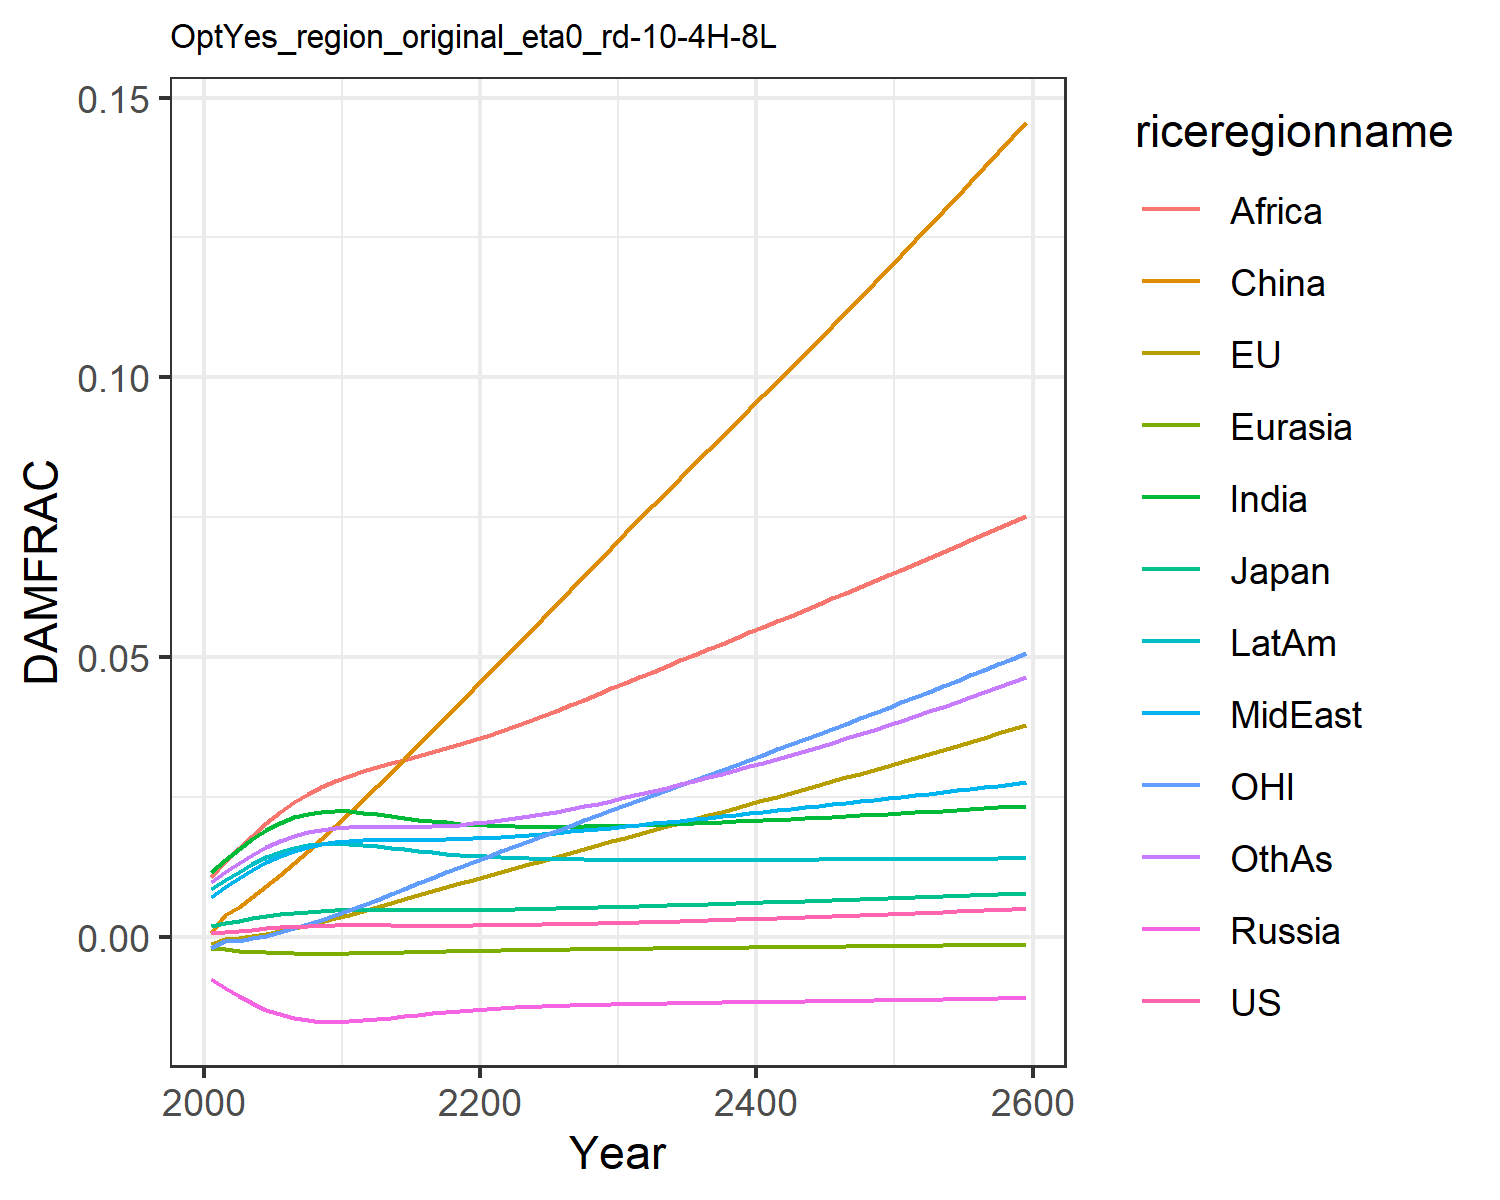

The data file committed next to this chart (first rows):
0.0006044859214990092, -0.0013477832574872255, 0.0018660811771578033, -0.007563917650864247, -0.001960953564571073, 0.0007416561617866197, 0.011520656241875512, 0.00709288722211721, 0.01066987500895466, 0.008534084211010144, -0.0020107308894597364, 0.009810033506581642
0.000841, -0.0004131, 0.002437, -0.009209, -0.002229, 0.003833, 0.01374, 0.009, 0.01364, 0.0102, -0.0008247, 0.01163
0.00106, -0.0002482, 0.002861, -0.0106, -0.002455, 0.005348, 0.01566, 0.01048, 0.0158, 0.01164, -0.0006601, 0.01319
0.001287, 8.679754588147349e-5, 0.003292, -0.01188, -0.002644, 0.007137, 0.01748, 0.01196, 0.01811, 0.013, -0.0002752, 0.0147
0.001502, 0.000506, 0.003689, -0.01299, -0.002791, 0.00905, 0.01908, 0.0133, 0.02029, 0.0142, 0.0002306, 0.01604
0.00169, 0.0009981, 0.004031, -0.01387, -0.002897, 0.01107, 0.02039, 0.01447, 0.02228, 0.01518, 0.000841, 0.01717
0.001841, 0.001542, 0.004308, -0.01452, -0.002965, 0.01317, 0.02137, 0.01541, 0.02402, 0.01591, 0.001531, 0.01806
0.001951, 0.002123, 0.004515, -0.01493, -0.002998, 0.01534, 0.02202, 0.01611, 0.02549, 0.01638, 0.002284, 0.0187
0.002019, 0.002733, 0.004651, -0.01513, -0.003004, 0.01756, 0.02235, 0.01661, 0.02673, 0.01662, 0.003092, 0.01912
0.002056, 0.00336, 0.004734, -0.01517, -0.00299, 0.01981, 0.02246, 0.01695, 0.02781, 0.01668, 0.003935, 0.01938
0.002075, 0.003995, 0.004784, -0.01511, -0.002963, 0.02207, 0.02243, 0.0172, 0.02882, 0.01663, 0.004797, 0.01955
0.002071, 0.00466, 0.004796, -0.01493, -0.002921, 0.02442, 0.02222, 0.01731, 0.02964, 0.01644, 0.005712, 0.01961
0.002056, 0.005353, 0.004792, -0.01469, -0.00287, 0.02691, 0.02193, 0.01734, 0.03034, 0.01619, 0.006673, 0.01961
0.00204, 0.006066, 0.004782, -0.01442, -0.002814, 0.02937, 0.0216, 0.01735, 0.03101, 0.01591, 0.007661, 0.01961
0.002026, 0.006772, 0.004772, -0.01415, -0.002757, 0.03185, 0.02127, 0.01736, 0.03166, 0.01563, 0.00864, 0.01962
0.002017, 0.007473, 0.004765, -0.01388, -0.002701, 0.03434, 0.02097, 0.01737, 0.03233, 0.01536, 0.009609, 0.01967
0.002015, 0.008169, 0.004764, -0.01364, -0.002647, 0.03683, 0.02069, 0.0174, 0.03302, 0.01511, 0.01057, 0.01976
0.002019, 0.00886, 0.004772, -0.01341, -0.002594, 0.03932, 0.02045, 0.01745, 0.03373, 0.01489, 0.01152, 0.01989
0.00203, 0.009548, 0.004787, -0.01321, -0.002545, 0.04181, 0.02024, 0.01752, 0.03446, 0.01469, 0.01247, 0.02006
0.002047, 0.01023, 0.004809, -0.01303, -0.002498, 0.0443, 0.02007, 0.01761, 0.03521, 0.01452, 0.01341, 0.02027
0.002071, 0.01091, 0.004839, -0.01287, -0.002455, 0.04678, 0.01994, 0.01773, 0.03597, 0.01437, 0.01434, 0.02053
0.002101, 0.01159, 0.004876, -0.01272, -0.002413, 0.04928, 0.01984, 0.01786, 0.03678, 0.01424, 0.01527, 0.02082
0.002135, 0.01228, 0.004919, -0.0126, -0.002374, 0.0518, 0.01977, 0.01803, 0.03763, 0.01414, 0.01619, 0.02116
0.002174, 0.01296, 0.004967, -0.01249, -0.002337, 0.05433, 0.01972, 0.01821, 0.03854, 0.01405, 0.01712, 0.02154
0.002217, 0.01364, 0.005019, -0.01239, -0.002302, 0.05686, 0.0197, 0.0184, 0.03948, 0.01398, 0.01804, 0.02194
0.002264, 0.01432, 0.005076, -0.01231, -0.002269, 0.05939, 0.01969, 0.01861, 0.04044, 0.01392, 0.01896, 0.02238
0.002315, 0.015, 0.005137, -0.01223, -0.002237, 0.06193, 0.01971, 0.01883, 0.04141, 0.01387, 0.01988, 0.02284
0.002369, 0.01568, 0.005201, -0.01216, -0.002206, 0.06448, 0.01974, 0.01906, 0.0424, 0.01384, 0.0208, 0.02332
0.002426, 0.01636, 0.005267, -0.0121, -0.002176, 0.06703, 0.01978, 0.0193, 0.0434, 0.01381, 0.02173, 0.02383
0.002486, 0.01705, 0.005336, -0.01205, -0.002147, 0.06958, 0.01983, 0.01954, 0.04441, 0.01379, 0.02265, 0.02436
0.002548, 0.01774, 0.005407, -0.012, -0.002118, 0.07214, 0.0199, 0.01979, 0.04542, 0.01377, 0.02358, 0.02491
0.002612, 0.01841, 0.005478, -0.01195, -0.002091, 0.07466, 0.01997, 0.02004, 0.04643, 0.01376, 0.02449, 0.02547
0.002678, 0.01908, 0.00555, -0.01191, -0.002064, 0.07713, 0.02005, 0.02029, 0.04743, 0.01375, 0.02539, 0.02605
0.002746, 0.01974, 0.005622, -0.01187, -0.002038, 0.07959, 0.02013, 0.02054, 0.04842, 0.01375, 0.02629, 0.02664
0.002815, 0.0204, 0.005696, -0.01183, -0.002012, 0.08204, 0.02022, 0.0208, 0.04942, 0.01375, 0.02718, 0.02724
0.002887, 0.02107, 0.00577, -0.0118, -0.001987, 0.08449, 0.02031, 0.02105, 0.05041, 0.01375, 0.02807, 0.02785
0.00296, 0.02173, 0.005845, -0.01176, -0.001962, 0.08693, 0.02041, 0.02131, 0.05141, 0.01376, 0.02897, 0.02848
0.003034, 0.0224, 0.005921, -0.01173, -0.001936, 0.08939, 0.02052, 0.02157, 0.05241, 0.01376, 0.02987, 0.02913
0.003111, 0.02306, 0.005997, -0.01169, -0.001911, 0.09184, 0.02062, 0.02183, 0.05341, 0.01377, 0.03077, 0.02978
0.003189, 0.02373, 0.006075, -0.01166, -0.001886, 0.0943, 0.02073, 0.02209, 0.05441, 0.01378, 0.03167, 0.03045
0.003268, 0.0244, 0.006153, -0.01162, -0.001861, 0.09677, 0.02084, 0.02236, 0.05541, 0.01379, 0.03258, 0.03114
0.00335, 0.02508, 0.006231, -0.01159, -0.001836, 0.09924, 0.02096, 0.02262, 0.05642, 0.0138, 0.03349, 0.03183
0.003432, 0.02576, 0.00631, -0.01156, -0.001811, 0.1017, 0.02108, 0.02289, 0.05743, 0.01381, 0.03441, 0.03254
0.003517, 0.02644, 0.00639, -0.01152, -0.001786, 0.1042, 0.0212, 0.02316, 0.05844, 0.01382, 0.03533, 0.03325
0.003603, 0.02712, 0.006471, -0.01149, -0.001761, 0.1067, 0.02132, 0.02342, 0.05946, 0.01383, 0.03625, 0.03399
0.00369, 0.02781, 0.006552, -0.01145, -0.001735, 0.1092, 0.02145, 0.02369, 0.06048, 0.01384, 0.03718, 0.03473
0.003779, 0.0285, 0.006633, -0.01142, -0.00171, 0.1117, 0.02158, 0.02396, 0.0615, 0.01385, 0.03811, 0.03549
0.00387, 0.02919, 0.006715, -0.01138, -0.001684, 0.1142, 0.02171, 0.02424, 0.06253, 0.01387, 0.03905, 0.03625
0.003962, 0.02989, 0.006798, -0.01135, -0.001658, 0.1168, 0.02184, 0.02451, 0.06356, 0.01388, 0.03999, 0.03703
0.004055, 0.03059, 0.006882, -0.01131, -0.001632, 0.1193, 0.02197, 0.02479, 0.06459, 0.01389, 0.04094, 0.03783
0.00415, 0.0313, 0.006966, -0.01127, -0.001606, 0.1219, 0.02211, 0.02506, 0.06563, 0.01391, 0.04189, 0.03863
0.004247, 0.03201, 0.007051, -0.01124, -0.00158, 0.1245, 0.02225, 0.02534, 0.06668, 0.01392, 0.04285, 0.03945
0.004345, 0.03272, 0.007136, -0.0112, -0.001554, 0.1271, 0.02239, 0.02562, 0.06772, 0.01394, 0.04382, 0.04028
0.004445, 0.03344, 0.007222, -0.01116, -0.001527, 0.1297, 0.02253, 0.0259, 0.06878, 0.01395, 0.04479, 0.04113
0.004547, 0.03416, 0.007309, -0.01112, -0.0015, 0.1323, 0.02268, 0.02618, 0.06984, 0.01397, 0.04577, 0.04198
0.00465, 0.03489, 0.007397, -0.01108, -0.001473, 0.1349, 0.02283, 0.02647, 0.07091, 0.01398, 0.04676, 0.04285
0.004755, 0.03562, 0.007485, -0.01104, -0.001446, 0.1376, 0.02298, 0.02675, 0.07198, 0.014, 0.04775, 0.04373
0.004861, 0.03636, 0.007574, -0.011, -0.001418, 0.1402, 0.02313, 0.02704, 0.07306, 0.01401, 0.04875, 0.04463
0.004969, 0.03711, 0.007664, -0.01096, -0.001391, 0.1429, 0.02329, 0.02733, 0.07414, 0.01403, 0.04975, 0.04554
0.005079, 0.03785, 0.007755, -0.01091, -0.001363, 0.1456, 0.02344, 0.02762, 0.07524, 0.01405, 0.05076, 0.04646
